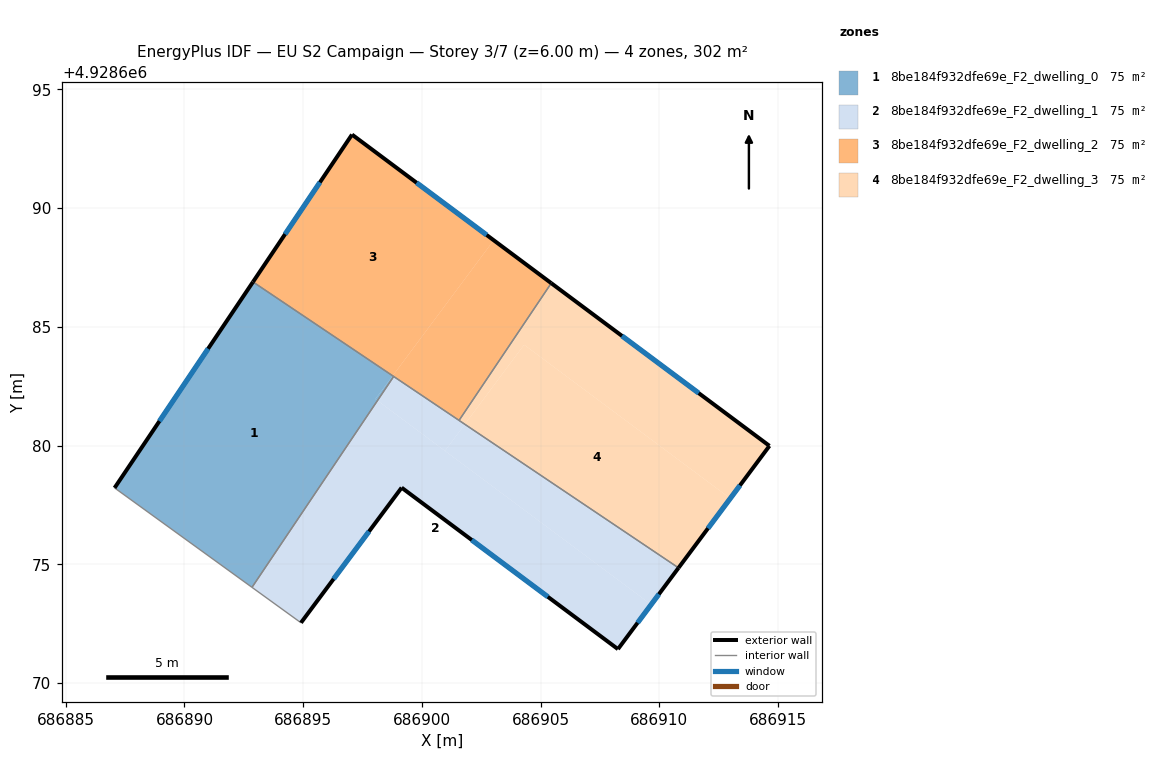
=== STOREY PLAN SPEC (per zone: floor XY polygon, exterior-wall plan segments, windows/doors) ===
zone 1: 8be184f932dfe69e_F2_dwelling_0  (75.5 m²)
  floor: (686898.81, 4928682.91) (686898.13, 4928681.90) (686898.04, 4928681.96) (686898.77, 4928682.94)
  floor: (686898.77, 4928682.94) (686898.04, 4928681.96) (686898.13, 4928681.90) (686892.84, 4928674.03) (686887.06, 4928678.22) (686892.89, 4928686.89)
  exterior wall: (686892.89, 4928686.89) – (686887.06, 4928678.22)  [10.5 m]
    window: (686891.00, 4928684.08) – (686888.95, 4928681.03)  [3.9 m²]
  interior walls: 3
zone 2: 8be184f932dfe69e_F2_dwelling_1  (75.5 m²)
  floor: (686909.66, 4928673.30) (686908.26, 4928671.43) (686899.15, 4928678.23) (686894.91, 4928672.54) (686892.84, 4928674.03) (686898.13, 4928681.90)
  floor: (686910.81, 4928674.85) (686909.66, 4928673.30) (686900.97, 4928679.78) (686901.81, 4928680.90)
  floor: (686901.81, 4928680.90) (686900.97, 4928679.78) (686898.13, 4928681.90) (686898.81, 4928682.91)
  exterior wall: (686894.91, 4928672.54) – (686899.15, 4928678.23)  [7.1 m]
    window: (686896.28, 4928674.38) – (686897.77, 4928676.38)  [2.6 m²]
  exterior wall: (686908.26, 4928671.43) – (686910.81, 4928674.85)  [4.3 m]
    window: (686909.08, 4928672.54) – (686909.98, 4928673.74)  [1.6 m²]
  exterior wall: (686899.15, 4928678.23) – (686908.26, 4928671.43)  [11.4 m]
    window: (686902.10, 4928676.02) – (686905.30, 4928673.63)  [4.2 m²]
  interior walls: 4
zone 3: 8be184f932dfe69e_F2_dwelling_2  (75.5 m²)
  floor: (686903.02, 4928688.65) (686898.77, 4928682.94) (686892.89, 4928686.89) (686897.06, 4928693.10)
  floor: (686905.45, 4928686.84) (686901.56, 4928681.06) (686898.77, 4928682.94) (686903.02, 4928688.65)
  exterior wall: (686897.06, 4928693.10) – (686892.89, 4928686.89)  [7.5 m]
    window: (686895.70, 4928691.09) – (686894.24, 4928688.90)  [2.8 m²]
  exterior wall: (686905.45, 4928686.84) – (686897.06, 4928693.10)  [10.5 m]
    window: (686902.73, 4928688.87) – (686899.78, 4928691.07)  [3.9 m²]
  interior walls: 3
zone 4: 8be184f932dfe69e_F2_dwelling_3  (75.5 m²)
  floor: (686914.64, 4928679.99) (686912.99, 4928677.78) (686904.31, 4928684.25) (686901.81, 4928680.90) (686901.56, 4928681.06) (686905.45, 4928686.84)
  floor: (686912.99, 4928677.78) (686910.81, 4928674.85) (686901.81, 4928680.90) (686904.31, 4928684.25)
  exterior wall: (686914.64, 4928679.99) – (686905.45, 4928686.84)  [11.5 m]
    window: (686911.66, 4928682.21) – (686908.43, 4928684.62)  [4.3 m²]
  exterior wall: (686910.81, 4928674.85) – (686914.64, 4928679.99)  [6.4 m]
    window: (686912.05, 4928676.52) – (686913.40, 4928678.32)  [2.4 m²]
  interior walls: 2

=== DERIVED (storey summary) ===
Building: EU S2 Campaign
Storey: 3 of 7  (floor level z = 6.00 m)
Storey gross floor area: 302.0 m²
Zones on this storey: 4
  - 8be184f932dfe69e_F2_dwelling_0: floor 75.5 m²; exterior wall 10.5 m (31.4 m²); 1 window(s) 3.9 m²; WWR 12.4%
  - 8be184f932dfe69e_F2_dwelling_1: floor 75.5 m²; exterior wall 22.7 m (68.2 m²); 3 window(s) 8.4 m²; WWR 12.4%
  - 8be184f932dfe69e_F2_dwelling_2: floor 75.5 m²; exterior wall 17.9 m (53.8 m²); 2 window(s) 6.7 m²; WWR 12.4%
  - 8be184f932dfe69e_F2_dwelling_3: floor 75.5 m²; exterior wall 17.9 m (53.6 m²); 2 window(s) 6.6 m²; WWR 12.4%
Zone adjacency (shared interzone walls):
  - 8be184f932dfe69e_F2_dwelling_0 ↔ 8be184f932dfe69e_F2_dwelling_1
  - 8be184f932dfe69e_F2_dwelling_0 ↔ 8be184f932dfe69e_F2_dwelling_2
  - 8be184f932dfe69e_F2_dwelling_1 ↔ 8be184f932dfe69e_F2_dwelling_2
  - 8be184f932dfe69e_F2_dwelling_1 ↔ 8be184f932dfe69e_F2_dwelling_3
  - 8be184f932dfe69e_F2_dwelling_2 ↔ 8be184f932dfe69e_F2_dwelling_3